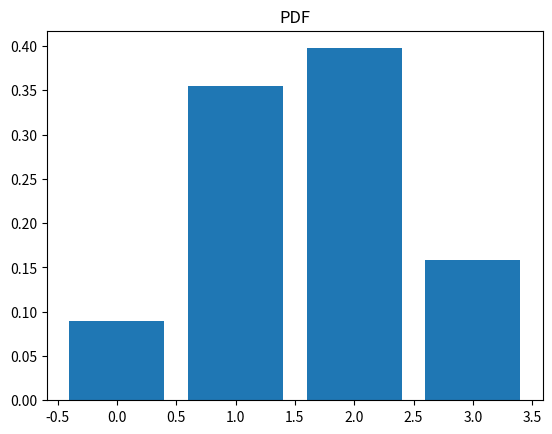

Reproduce this figure in Python.
import random

import numpy as np

# @author: Chris 2023/02/14
# 总结： 1. 别名表 2. 两次投掷
# 1. Get PDF Table
prob_num = 4
transform_prob = []
for i in range(prob_num):
    transform_prob.append(random.random())
print("归一化前： ", transform_prob)
norm_const = sum(transform_prob)

normalized_prob = [round(float(u_prob) / norm_const, 2) for u_prob in transform_prob]

print("归一化后：", normalized_prob, sum(normalized_prob))

# 2. *N and bucket in Big or small

length = prob_num

accept, alias = [0] * length, [0] * length

small, big = [], []

transform_N = np.array(normalized_prob) * length

print("归一化 * N 后：", transform_N)

for i, pro in enumerate(transform_N):
    if pro < 1.0:
        small.append(i)
    else:
        big.append(i)

print("small: ", small)
print("big: ", big)

# 3. 补齐

print("Start_________________________")
i = 0
while small and big:
    # 各出一个元素
    i = i + 1
    print("**************************")
    print("epoch : ", i)
    small_idx, large_idx = small.pop(), big.pop()
    # 小的 概率为 prob对应位置的 值
    accept[small_idx] = transform_N[small_idx]
    # 大的 索引放入
    alias[small_idx] = large_idx
    # 大的补 小的
    transform_N[large_idx] = transform_N[large_idx] - (1 - transform_N[small_idx])

    # 如果大的还是大于1 就放回大的 小于1 就放到小的

    if transform_N[large_idx] < 1.:
        small.append(large_idx)
    else:
        big.append(large_idx)
    print("small_id: ", small_idx)
    print("large_id: ", large_idx)
    print("accept: ", accept)
    print("alias: ", alias)
    print("transpose: ", transform_N)

while big:
    large_idx = big.pop()
    accept[large_idx] = 1
while small:
    small_idx = small.pop()
    accept[small_idx] = 1


def alias_sample(accept, alias):
    N = len(accept)
    # 生成随机索引 整数 1 到 N
    i = int(np.random.random() * N)
    # 生成0-1随机数
    r = np.random.random()
    if r < accept[i]:
        return i
    else:
        return alias[i]


# 模拟 10000 次
# 结果抽样分布 近似 原始分布！！！！！
all_sample = {}

for i in range(10000):
    sample = alias_sample(accept, alias)
    if sample not in all_sample:
        all_sample[sample] = 0
    all_sample[sample] += 1

k = list(range(4))

v = [all_sample[key]  for key in k]
x = np.array(v) / sum(v)
import matplotlib.pyplot as plt

plt.title("PDF")
plt.bar(k, x)
plt.show()
